The GitHub repository ctanyt/GA_Projects contains a labelled image folder "capstone" with 6 categories: blue spot ray, hybrid grouper, queenfish, red sea bream, sea bass, shovelnose. Examples follow, each with its label.

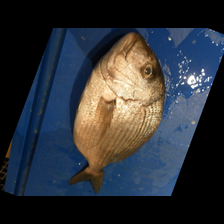
Label: red sea bream

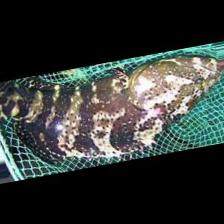
Label: hybrid grouper

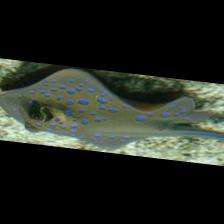
Label: blue spot ray

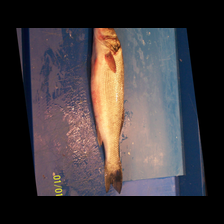
Label: sea bass

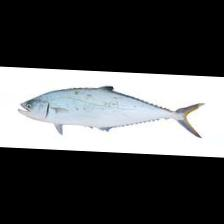
Label: queenfish

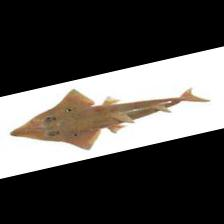
Label: shovelnose
